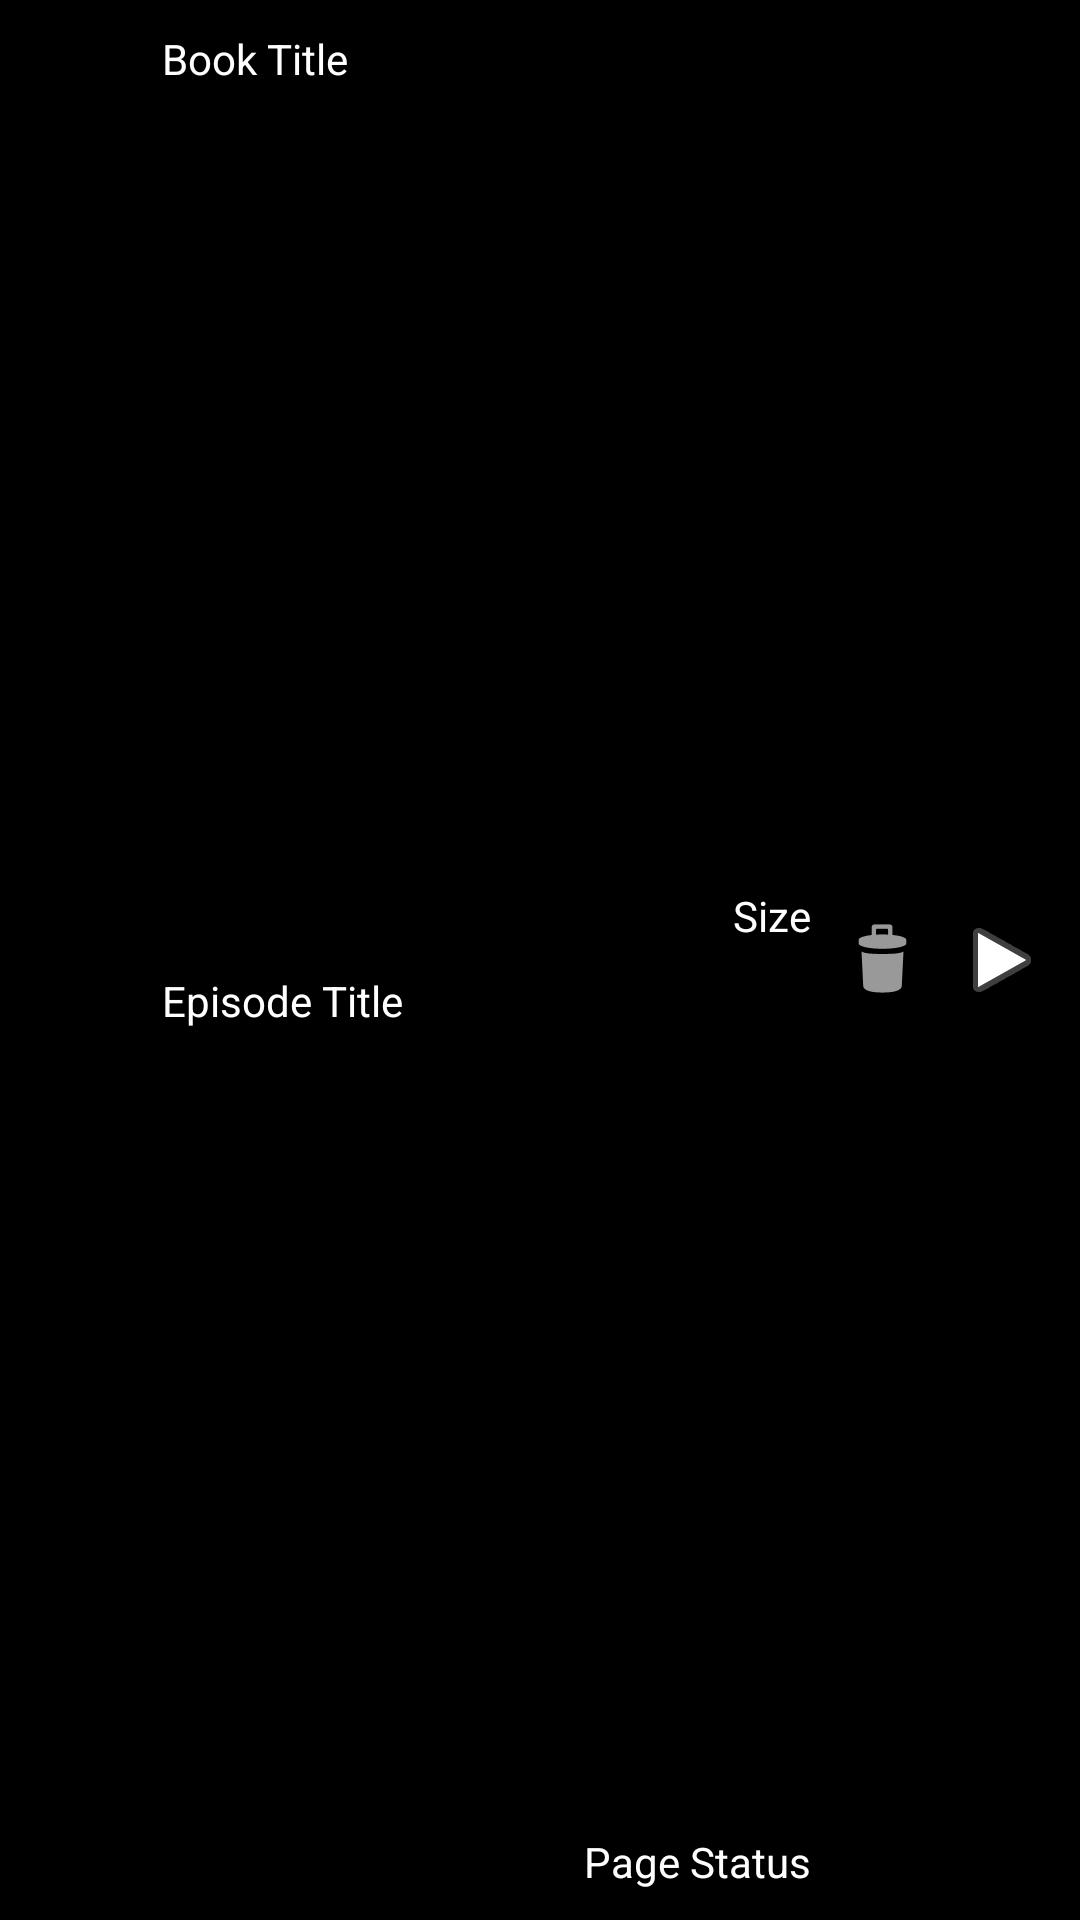

Write the Android layout XML for this screen, with the resource values it uses.
<!-- AndroidManifest.xml: application theme AppTheme -->
<!-- res/layout/content_download_list.xml -->
<?xml version="1.0" encoding="utf-8"?>
<androidx.constraintlayout.widget.ConstraintLayout xmlns:android="http://schemas.android.com/apk/res/android"
    xmlns:app="http://schemas.android.com/apk/res-auto"
    xmlns:tools="http://schemas.android.com/tools"
    android:id="@+id/downloadItem"
    android:layout_width="fill_parent"
    android:layout_height="wrap_content"
    android:background="@android:color/black"
    android:padding="1pt">

    <ImageView
        android:id="@+id/downloadBookImage"
        android:layout_width="36dp"
        android:layout_height="48dp"
        android:layout_marginStart="8dp"
        android:layout_marginTop="8dp"
        android:layout_marginBottom="8dp"
        android:contentDescription="Book Image"
        app:layout_constraintBottom_toBottomOf="parent"
        app:layout_constraintStart_toStartOf="parent"
        app:layout_constraintTop_toTopOf="parent"
        app:layout_constraintVertical_bias="0.0"
        tools:srcCompat="@tools:sample/avatars" />

    <TextView
        android:id="@+id/downloadBookTitle"
        android:layout_width="0dp"
        android:layout_height="wrap_content"
        android:layout_marginStart="8dp"
        android:layout_marginTop="8dp"
        android:layout_marginEnd="8dp"
        android:maxLines="1"
        android:text="Book Title"
        android:textColor="@android:color/white"
        app:layout_constraintEnd_toStartOf="@+id/episode_size"
        app:layout_constraintStart_toEndOf="@+id/downloadBookImage"
        app:layout_constraintTop_toTopOf="parent" />

    <TextView
        android:id="@+id/downloadEpisodeTitle"
        android:layout_width="0dp"
        android:layout_height="wrap_content"
        android:layout_marginStart="8dp"
        android:layout_marginTop="8dp"
        android:layout_marginEnd="8dp"
        android:layout_marginBottom="8dp"
        android:maxLines="1"
        android:text="Episode Title"
        android:textColor="@android:color/white"
        app:layout_constraintBottom_toBottomOf="parent"
        app:layout_constraintEnd_toStartOf="@+id/page_status"
        app:layout_constraintStart_toEndOf="@+id/downloadBookImage"
        app:layout_constraintTop_toBottomOf="@+id/downloadBookTitle" />

    <ImageButton
        android:id="@+id/btnPlayDownload"
        android:layout_width="wrap_content"
        android:layout_height="wrap_content"
        android:layout_marginTop="8dp"
        android:layout_marginEnd="8dp"
        android:layout_marginBottom="8dp"
        android:background="@android:color/transparent"
        app:layout_constraintBottom_toBottomOf="parent"
        app:layout_constraintEnd_toEndOf="parent"
        app:layout_constraintTop_toTopOf="parent"
        app:srcCompat="@android:drawable/ic_media_play" />

    <ImageButton
        android:id="@+id/btnDeleteDownload"
        android:layout_width="wrap_content"
        android:layout_height="wrap_content"
        android:layout_marginTop="8dp"
        android:layout_marginEnd="8dp"
        android:layout_marginBottom="8dp"
        android:background="@android:color/transparent"
        app:layout_constraintBottom_toBottomOf="parent"
        app:layout_constraintEnd_toStartOf="@+id/btnPlayDownload"
        app:layout_constraintTop_toTopOf="parent"
        app:srcCompat="@android:drawable/ic_menu_delete" />

    <TextView
        android:id="@+id/episode_size"
        android:layout_width="wrap_content"
        android:layout_height="wrap_content"
        android:layout_marginTop="8dp"
        android:layout_marginEnd="8dp"
        android:layout_marginBottom="11dp"
        android:text="Size"
        android:textAlignment="textEnd"
        android:textColor="@android:color/white"
        app:layout_constraintBottom_toTopOf="@+id/page_status"
        app:layout_constraintEnd_toStartOf="@+id/btnDeleteDownload"
        app:layout_constraintTop_toTopOf="parent" />

    <TextView
        android:id="@+id/page_status"
        android:layout_width="wrap_content"
        android:layout_height="wrap_content"
        android:layout_marginEnd="8dp"
        android:layout_marginBottom="8dp"
        android:text="Page Status"
        android:textAlignment="textEnd"
        android:textColor="@android:color/white"
        app:layout_constraintBottom_toBottomOf="parent"
        app:layout_constraintEnd_toStartOf="@+id/btnDeleteDownload" />
</androidx.constraintlayout.widget.ConstraintLayout>
<!-- resources referenced by this layout -->
<resources>
  <style name="AppTheme" parent="Theme.AppCompat.Light.DarkActionBar">
          
          <item name="colorPrimary">@color/colorPrimary</item>
          <item name="colorPrimaryDark">@color/colorPrimaryDark</item>
          <item name="colorAccent">@color/colorAccent</item>
          <item name="android:actionBarStyle">@style/FullscreenActionBarStyle</item>
          <item name="android:windowActionBarOverlay">true</item>
          <item name="android:windowBackground">@null</item>
          <item name="metaButtonBarStyle">?android:attr/buttonBarStyle</item>
          <item name="metaButtonBarButtonStyle">?android:attr/buttonBarButtonStyle</item>
      </style>
  <color name="colorPrimary">#3F51B5</color>
  <color name="colorPrimaryDark">#303F9F</color>
  <color name="colorAccent">#FF4081</color>
  <style name="FullscreenActionBarStyle" parent="Widget.AppCompat.ActionBar">
          <item name="android:background">@color/black_overlay</item>
      </style>
  <color name="black_overlay">#9F000000</color>
</resources>
